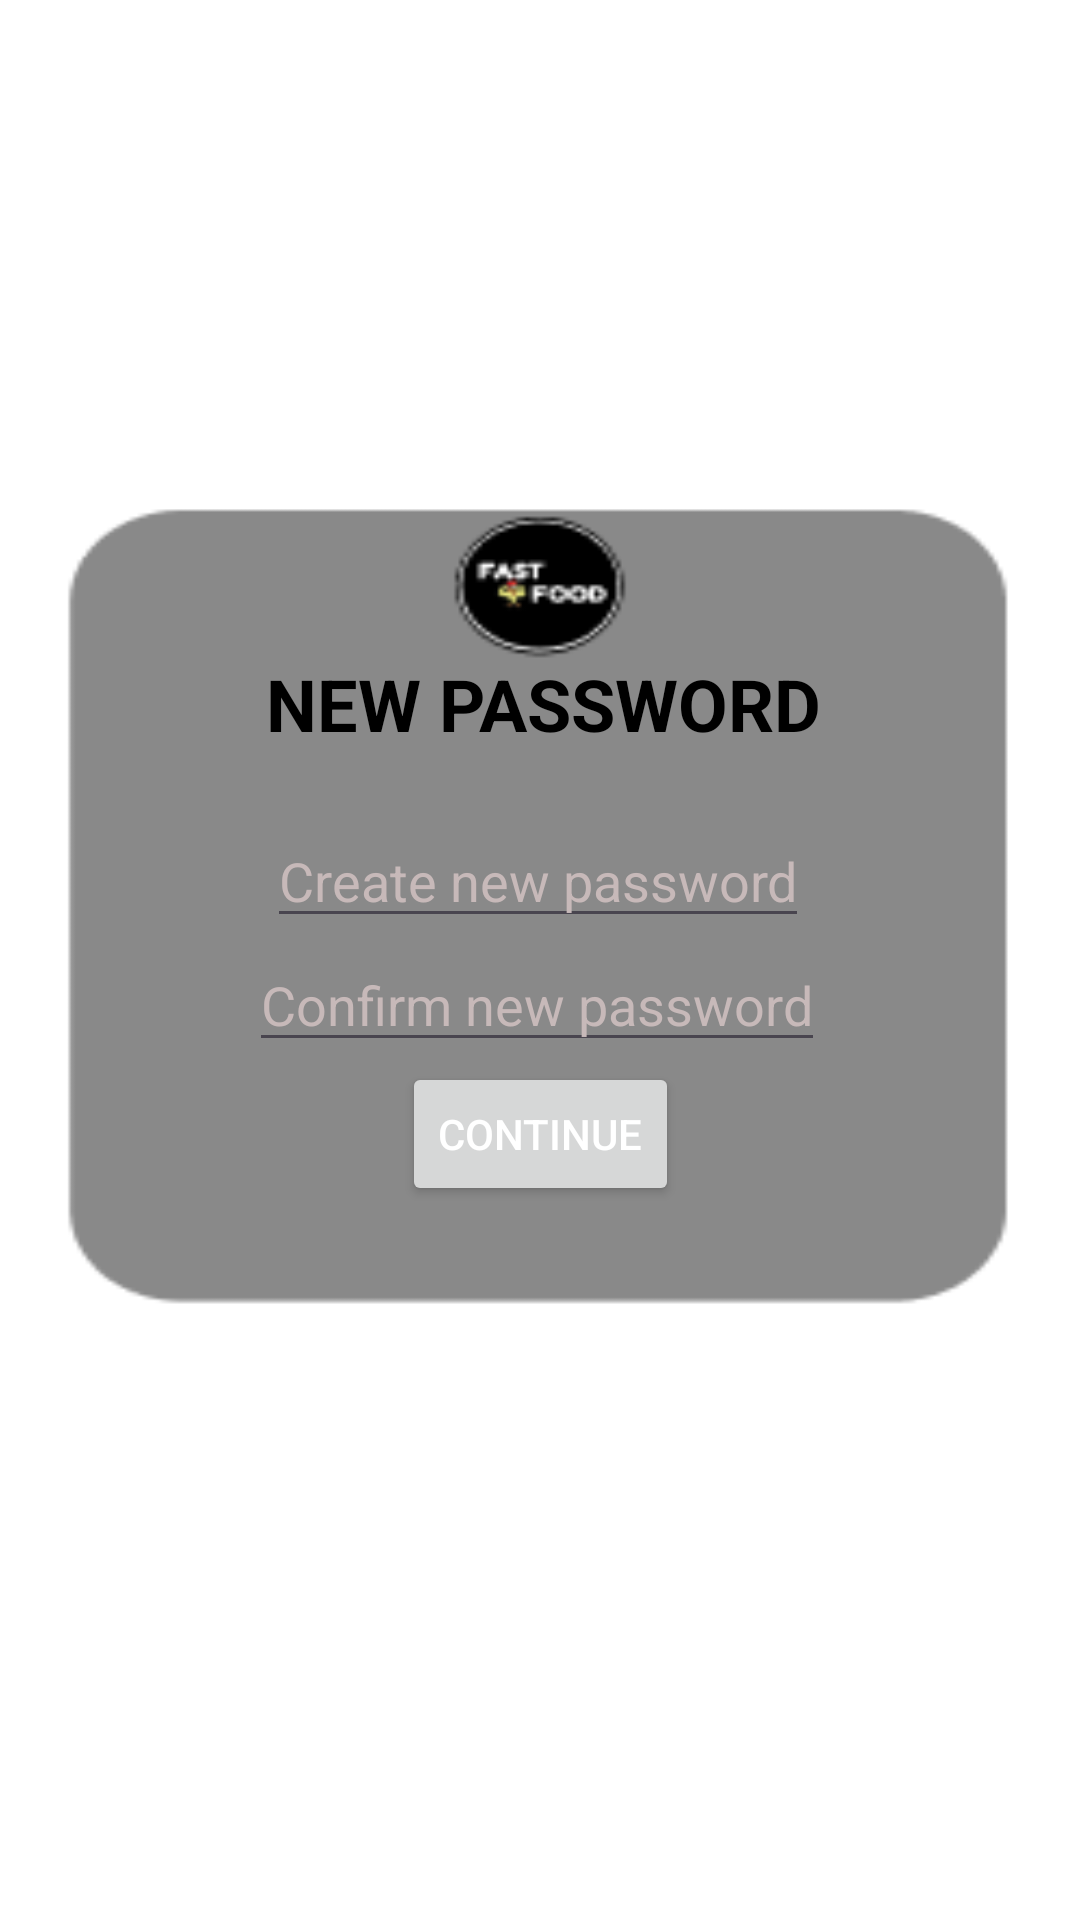

Android layout source for this screen:
<!-- AndroidManifest.xml: application theme Theme.PRACTICAFIGMA -->
<!-- res/layout/fragment_new_password.xml -->
<?xml version="1.0" encoding="utf-8"?>
<androidx.constraintlayout.widget.ConstraintLayout xmlns:android="http://schemas.android.com/apk/res/android"
    xmlns:app="http://schemas.android.com/apk/res-auto"
    xmlns:tools="http://schemas.android.com/tools"
    android:layout_width="match_parent"
    android:layout_height="match_parent"
    android:background="@drawable/fondoforgottpassword"
    tools:context=".newPasswordFragment">


    <EditText
        android:id="@+id/CreateNewPassword"
        android:layout_width="wrap_content"
        android:layout_height="wrap_content"
        android:hint="Confirm new password"
        android:textColor="@color/black"
        android:textColorHint="@color/white_flojo"
        app:layout_constraintBottom_toTopOf="@+id/Continue2"
        app:layout_constraintEnd_toEndOf="@+id/Continue2"
        app:layout_constraintHorizontal_bias="0.513"
        app:layout_constraintStart_toStartOf="@+id/Continue2" />

    <TextView
        android:id="@+id/ConfirmNewPassword"
        android:layout_width="wrap_content"
        android:layout_height="wrap_content"
        android:text="NEW PASSWORD"
        android:textColor="@color/black"
        android:textSize="24dp"
        android:textStyle="bold"
        app:layout_constraintBottom_toTopOf="@+id/NewPasswordTitle"
        app:layout_constraintEnd_toEndOf="@+id/Continue2"
        app:layout_constraintHorizontal_bias="0.491"
        app:layout_constraintStart_toStartOf="@+id/Continue2"
        app:layout_constraintTop_toTopOf="parent"
        app:layout_constraintVertical_bias="0.914" />

    <EditText
        android:id="@+id/NewPasswordTitle"
        android:layout_width="wrap_content"
        android:layout_height="wrap_content"
        android:hint="Create new password"
        android:textColor="@color/black"
        android:textColorHint="@color/white_flojo"
        app:layout_constraintBottom_toTopOf="@+id/CreateNewPassword"
        app:layout_constraintEnd_toEndOf="@+id/Continue2"
        app:layout_constraintHorizontal_bias="0.513"
        app:layout_constraintStart_toStartOf="@+id/Continue2" />

    <Button
        android:id="@+id/Continue2"
        android:layout_width="wrap_content"
        android:layout_height="wrap_content"
        android:gravity="center"
        android:text="Continue"
        android:textColor="@color/white"
        app:layout_constraintBottom_toBottomOf="parent"
        app:layout_constraintEnd_toEndOf="parent"
        app:layout_constraintStart_toStartOf="parent"
        app:layout_constraintTop_toTopOf="parent"
        app:layout_constraintVertical_bias="0.598" />

</androidx.constraintlayout.widget.ConstraintLayout>
<!-- resources referenced by this layout -->
<resources>
  <color name="black">#FF000000</color>
  <color name="white">#FFFFFFFF</color>
  <color name="white_flojo">#C7B9B9</color>
  <!-- drawable fondoforgottpassword: png bitmap (drawable, 4107 bytes) -->
  <style name="Theme.PRACTICAFIGMA" parent="Base.Theme.PRACTICAFIGMA" />
  <style name="Base.Theme.PRACTICAFIGMA" parent="Theme.Material3.DayNight.NoActionBar">
          
          <item name="colorPrimary">@color/black</item>
          
      </style>
</resources>
